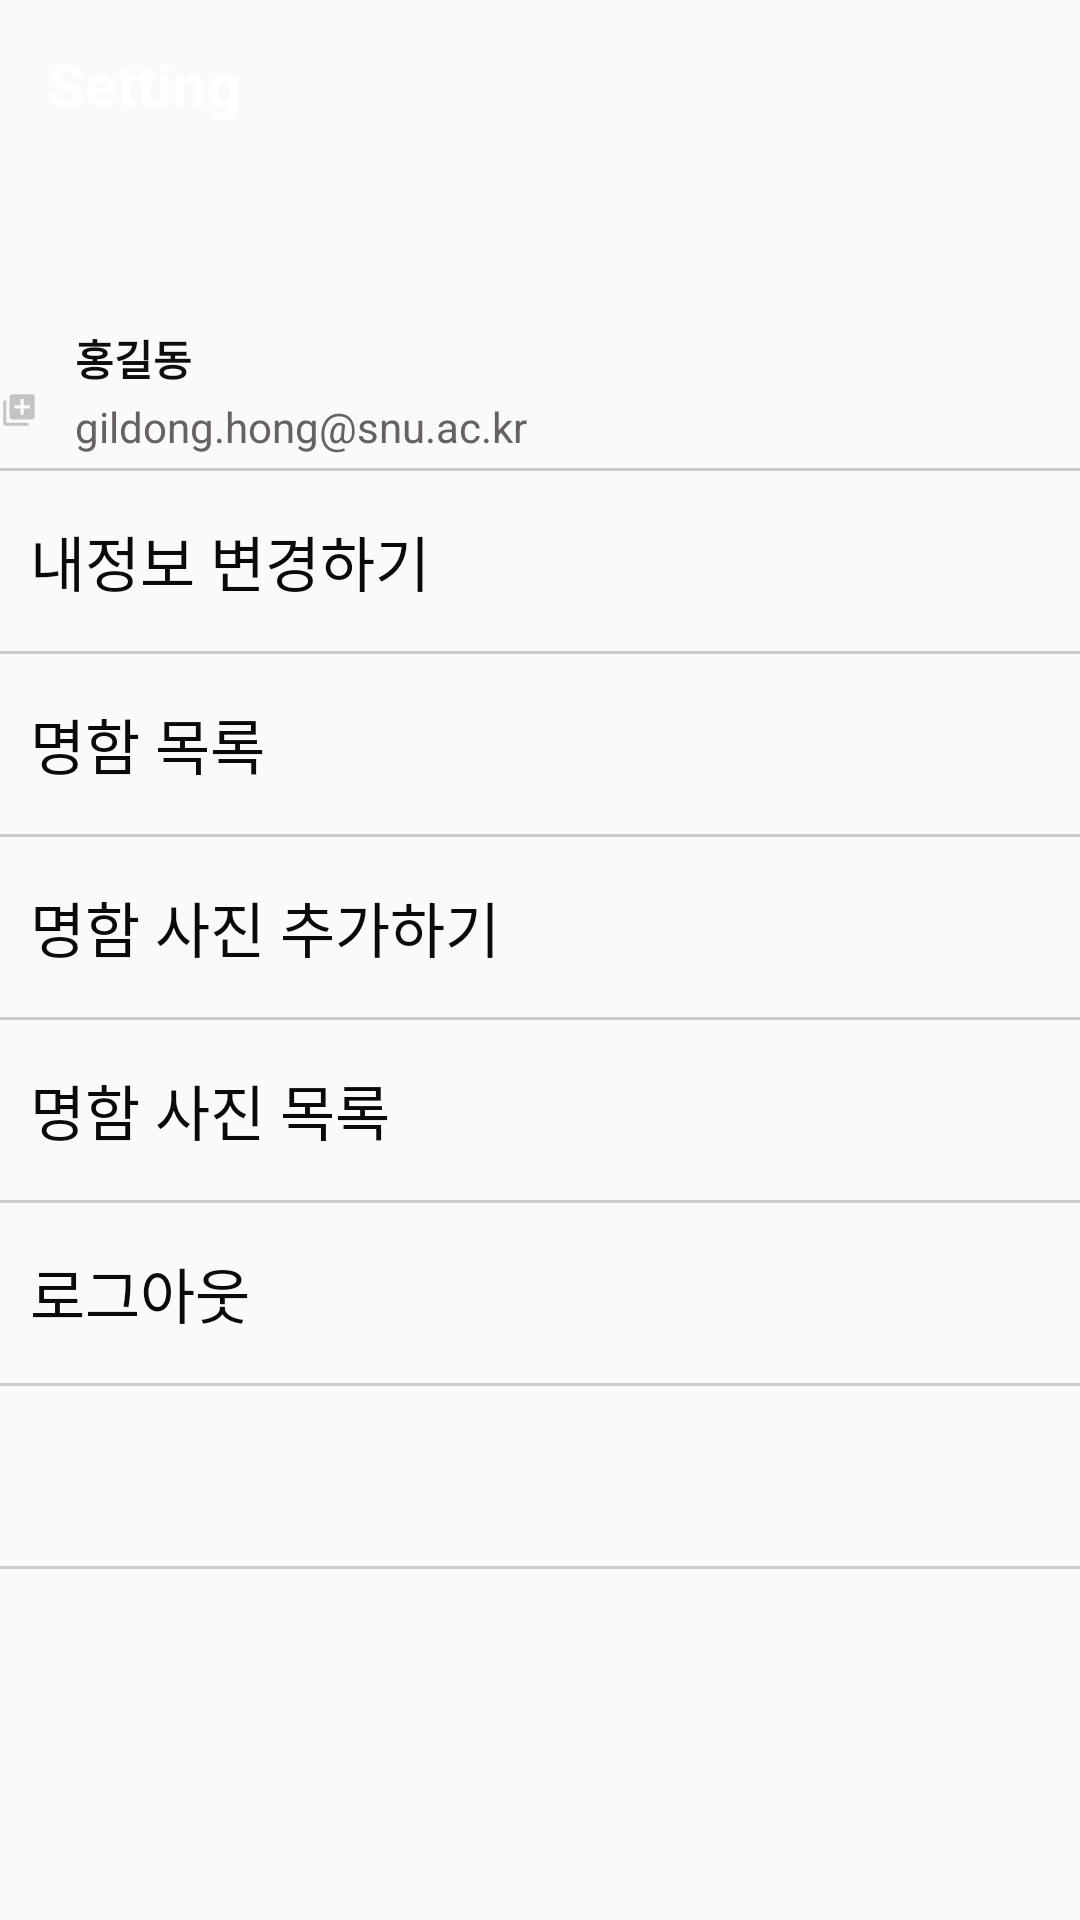

Layout XML and referenced resources for this Android screen:
<!-- AndroidManifest.xml: application theme Theme.BusinessCarApp -->
<!-- res/layout/fragment_setting.xml -->
<LinearLayout xmlns:android="http://schemas.android.com/apk/res/android"
    android:layout_width="match_parent"
    android:layout_height="match_parent"
    android:orientation="vertical">

    <LinearLayout
        android:id="@+id/toolbarLayout"
        android:layout_width="match_parent"
        android:layout_height="?attr/actionBarSize"
        android:gravity="center_vertical"
        android:background="@drawable/background_login">

        <TextView
            android:layout_width="wrap_content"
            android:layout_height="wrap_content"
            android:layout_marginStart="16dp"
            android:text="Setting"
            android:textColor="@color/white"
            android:textSize="20sp"
            android:textStyle="bold" />


    </LinearLayout>

    <RelativeLayout
        android:layout_width="match_parent"
        android:layout_height="100dp">

        <ImageView
            android:id="@+id/profile"
            android:layout_width="wrap_content"
            android:layout_height="wrap_content"
            android:layout_centerVertical="true"
            android:layout_marginLeft="10dp"
            android:layout_marginRight="15dp"
            android:scaleType="fitXY"
            android:src="@mipmap/ic_launcher" />

        <ImageView
            android:id="@+id/photoedit"
            android:layout_width="25dp"
            android:layout_height="25dp"

            android:layout_alignEnd="@+id/profile"
            android:layout_alignParentBottom="true"
            android:layout_marginEnd="-3dp"
            android:layout_marginBottom="7dp"
            android:src="@drawable/ic_baseline_add_to_photos_24" />

        <TextView
            android:id="@+id/name"
            android:layout_width="wrap_content"
            android:layout_height="wrap_content"
            android:layout_alignTop="@id/profile"
            android:layout_toRightOf="@id/profile"
            android:layout_marginTop="3dp"
            android:text="홍길동"
            android:textColor="#0E0E0E"
            android:textStyle="bold"/>

        <TextView
            android:id="@+id/email"
            android:layout_width="wrap_content"
            android:layout_height="wrap_content"
            android:layout_below="@id/name"
            android:layout_alignLeft="@id/name"
            android:layout_marginTop="3dp"
            android:text="gildong.hong@snu.ac.kr"
            android:textColor="#686161" />

        <TextView
            android:id="@+id/desc"
            android:layout_width="match_parent"
            android:layout_height="wrap_content"
            android:layout_below="@id/email"
            android:layout_alignLeft="@id/email"
            android:layout_marginTop="3dp"
            android:layout_marginEnd = "10dp"
            android:maxLines="2"
            android:text="description"

            android:textColor="#686161" />


    </RelativeLayout>

    <View
        android:layout_width="wrap_content"
        android:layout_height="1dp"
        android:background="@color/gray_cc" />

    <LinearLayout
        android:layout_width="match_parent"
        android:layout_height="60dp"
        android:orientation="horizontal">

        <TextView
            android:id="@+id/nameEditText"
            android:layout_width="match_parent"
            android:layout_height="match_parent"
            android:gravity="center_vertical"
            android:layout_weight="1"
            android:textSize="20sp"
            android:text="  내정보 변경하기"
            android:textColor="#0B0A0A"
            android:background="?attr/selectableItemBackground"/>

    </LinearLayout>







    <View
        android:id="@+id/idcardList"
        android:layout_width="wrap_content"
        android:layout_height="1dp"
        android:background="@color/gray_cc" />

    <LinearLayout
        android:layout_width="match_parent"
        android:layout_height="60dp"
        android:orientation="horizontal">

        <TextView
            android:id="@+id/idcardListButton"
            android:layout_width="match_parent"
            android:layout_height="match_parent"
            android:background="?attr/selectableItemBackground"
            android:gravity="center_vertical"
            android:text="  명함 목록"
            android:textColor="#0B0A0A"
            android:textSize="20sp" />

    </LinearLayout>

    <View
        android:id="@+id/addidcard"
        android:layout_width="wrap_content"
        android:layout_height="1dp"
        android:background="@color/gray_cc" />

    <LinearLayout
        android:layout_width="match_parent"
        android:layout_height="60dp"
        android:orientation="horizontal">

        <TextView
            android:id="@+id/addidcardButton"
            android:layout_width="match_parent"
            android:layout_height="match_parent"
            android:background="?attr/selectableItemBackground"
            android:gravity="center_vertical"
            android:text="  명함 사진 추가하기"
            android:textColor="#0B0A0A"
            android:textSize="20sp" />

    </LinearLayout>

    <View
        android:layout_width="wrap_content"
        android:layout_height="1dp"
        android:background="@color/gray_cc" />

    <LinearLayout
        android:layout_width="match_parent"
        android:layout_height="60dp"
        android:orientation="horizontal">

        <TextView
            android:id="@+id/GalleryButton"
            android:layout_width="match_parent"
            android:layout_height="match_parent"
            android:gravity="center_vertical"
            android:text="  명함 사진 목록"
            android:textColor="#0B0A0A"
            android:textSize="20sp"
            android:background="?attr/selectableItemBackground"/>

    </LinearLayout>

    <View
        android:layout_width="wrap_content"
        android:layout_height="1dp"
        android:background="@color/gray_cc" />
    <LinearLayout
        android:layout_width="match_parent"
        android:layout_height="60dp"
        android:orientation="horizontal">

        <TextView
            android:id="@+id/signoutButton"
            android:layout_width="match_parent"
            android:layout_height="match_parent"
            android:background="?attr/selectableItemBackground"
            android:gravity="center_vertical"
            android:text="  로그아웃"
            android:textColor="#0B0A0A"
            android:textSize="20sp" />

    </LinearLayout>
    <View
        android:layout_width="wrap_content"
        android:layout_height="1dp"
        android:background="@color/gray_cc" />
    <LinearLayout
        android:layout_width="match_parent"
        android:layout_height="60dp"
        android:orientation="horizontal">

        
        
        
        
        
        
        
        
        

    </LinearLayout>

    <View
        android:layout_width="wrap_content"
        android:layout_height="1dp"
        android:background="@color/gray_cc" />

</LinearLayout>
<!-- resources referenced by this layout -->
<resources>
  <color name="gray_cc">#cccccc</color>
  <color name="white">#FFFFFFFF</color>
  <!-- drawable ic_baseline_add_to_photos_24 (drawable) -->
  <vector android:height="24dp" android:tint="#C4C4C4"
      android:viewportHeight="24" android:viewportWidth="24"
      android:width="24dp" xmlns:android="http://schemas.android.com/apk/res/android">
      <path android:fillColor="@android:color/white" android:pathData="M4,6L2,6v14c0,1.1 0.9,2 2,2h14v-2L4,20L4,6zM20,2L8,2c-1.1,0 -2,0.9 -2,2v12c0,1.1 0.9,2 2,2h12c1.1,0 2,-0.9 2,-2L22,4c0,-1.1 -0.9,-2 -2,-2zM19,11h-4v4h-2v-4L9,11L9,9h4L13,5h2v4h4v2z"/>
  </vector>
  <style name="Theme.BusinessCarApp" parent="Theme.AppCompat.DayNight.NoActionBar">
          
          <item name="colorPrimary">@color/teal_200</item>
          <item name="colorPrimaryVariant">@color/teal_200</item>
          <item name="colorOnPrimary">@color/white</item>
          
          <item name="colorSecondary">@color/teal_200</item>
          <item name="colorSecondaryVariant">@color/teal_700</item>
          <item name="colorOnSecondary">@color/black</item>
          
          <item name="android:statusBarColor" tools:targetApi="l">?attr/colorPrimaryVariant</item>
          
      </style>
  <color name="teal_200">#FF03DAC5</color>
  <color name="teal_700">#FF018786</color>
  <color name="black">#FF000000</color>
</resources>
